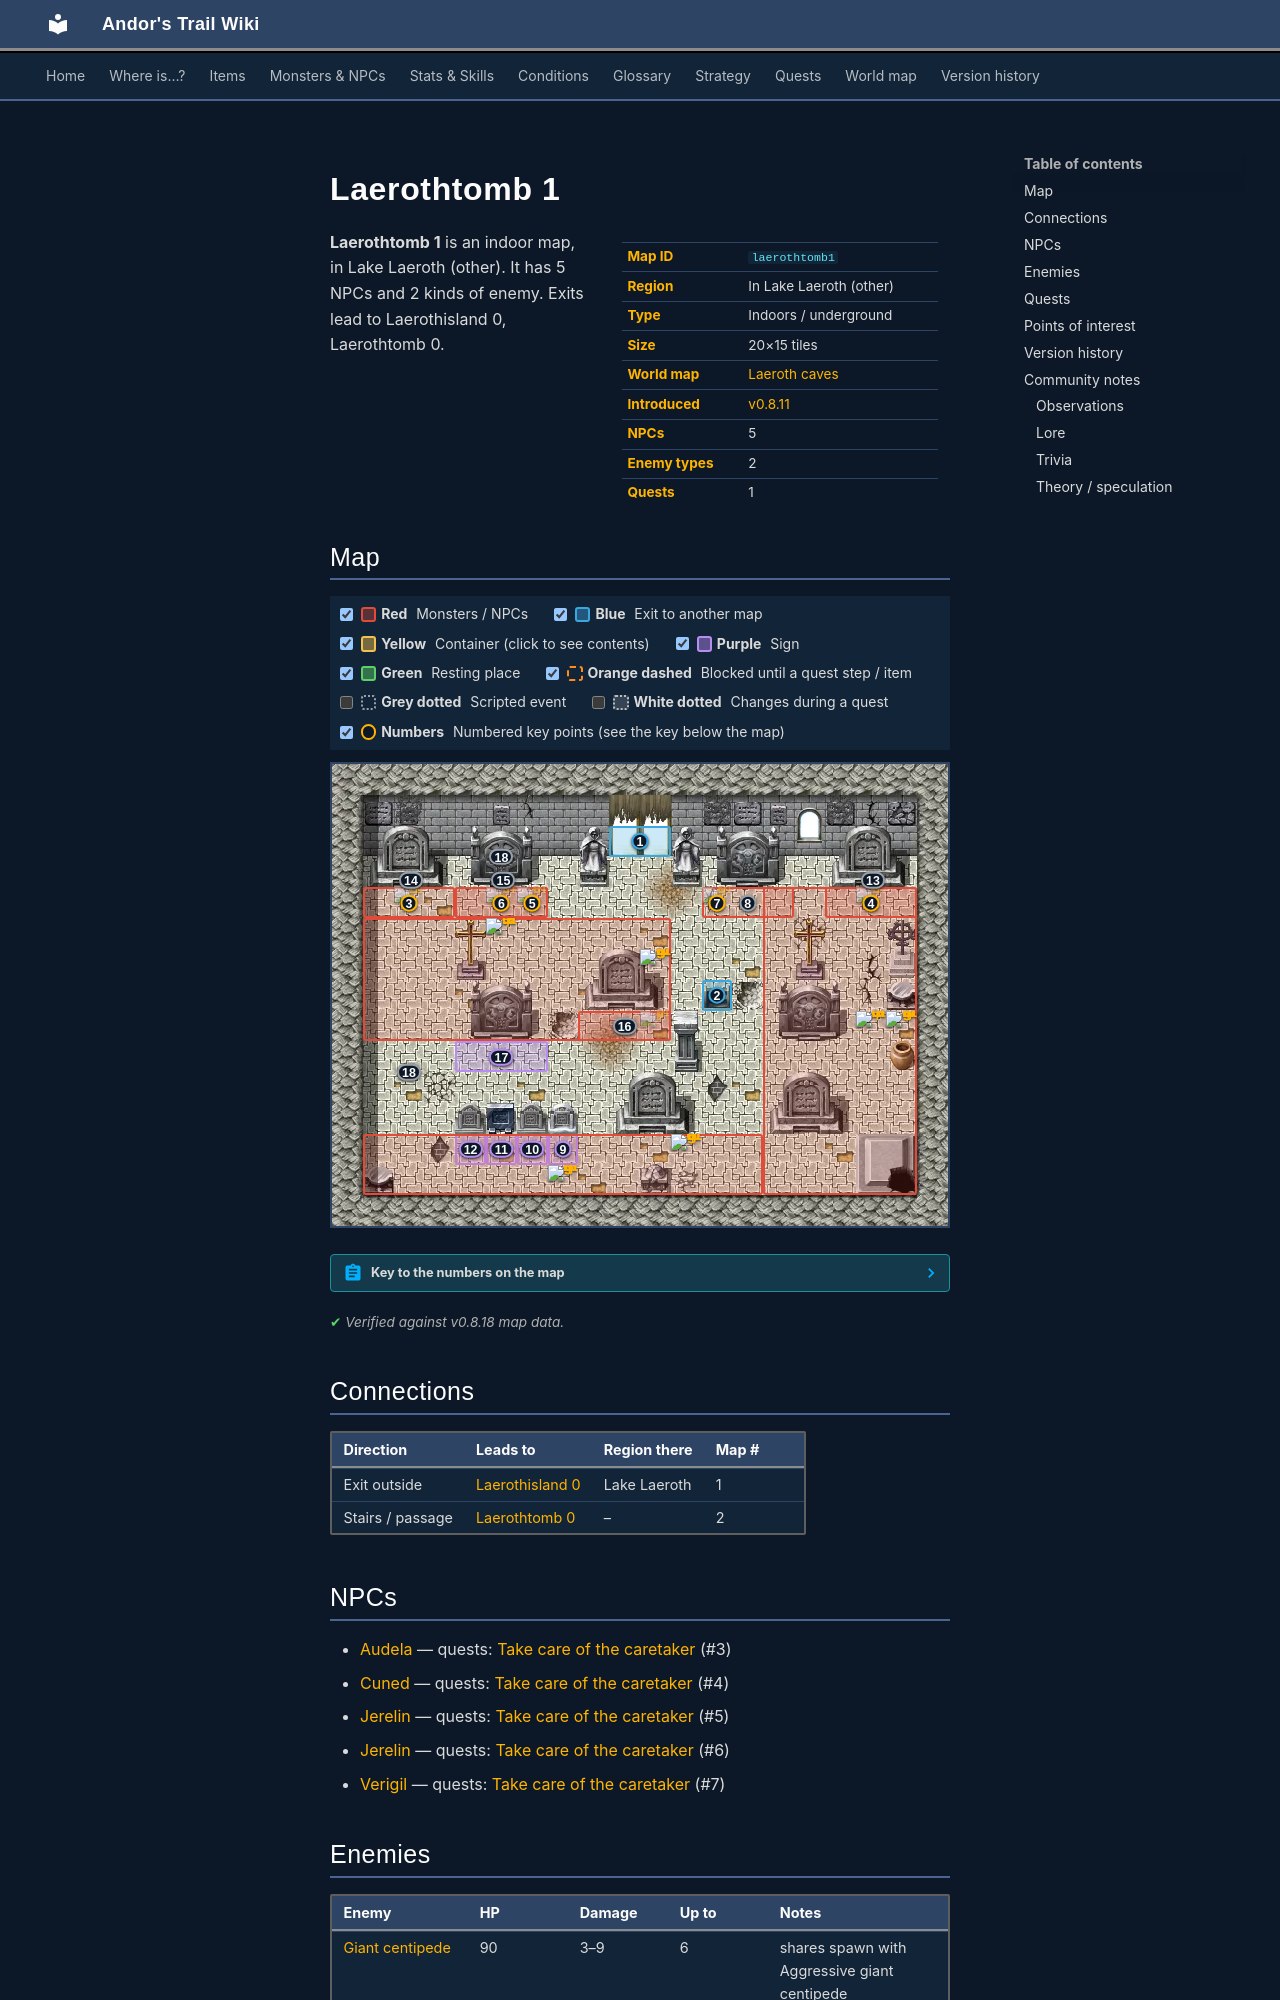

repository: asdfghjkl628/Andor-s-Trail-Wikiiii · page: maps/laerothtomb1/index.html · generator: mkdocs

---
description: "Laerothtomb 1 is an indoor location in Andor's Trail, in Lake Laeroth (other). NPCs: Audela, Cuned, Jerelin, Jerelin, Verigil. Enemies: Giant centipede, Aggressive giant centipede. Exits to Laerothisland 0, Laerothtomb 0."
---

# Laerothtomb 1

<div class="infobox" markdown>

| | |
|---|---|
| **Map ID** | `laerothtomb1` |
| **Region** | In Lake Laeroth (other) |
| **Type** | Indoors / underground |
| **Size** | 20×15 tiles |
| **World map** | [Laeroth caves](index.md) |
| **Introduced** | [v0.8.11](../versions/0.8.11.md) |
| **NPCs** | 5 |
| **Enemy types** | 2 |
| **Quests** | 1 |

</div>

**Laerothtomb 1** is an indoor map, in Lake Laeroth (other). It has 5 NPCs and 2 kinds of enemy. Exits lead to Laerothisland 0, Laerothtomb 0.
